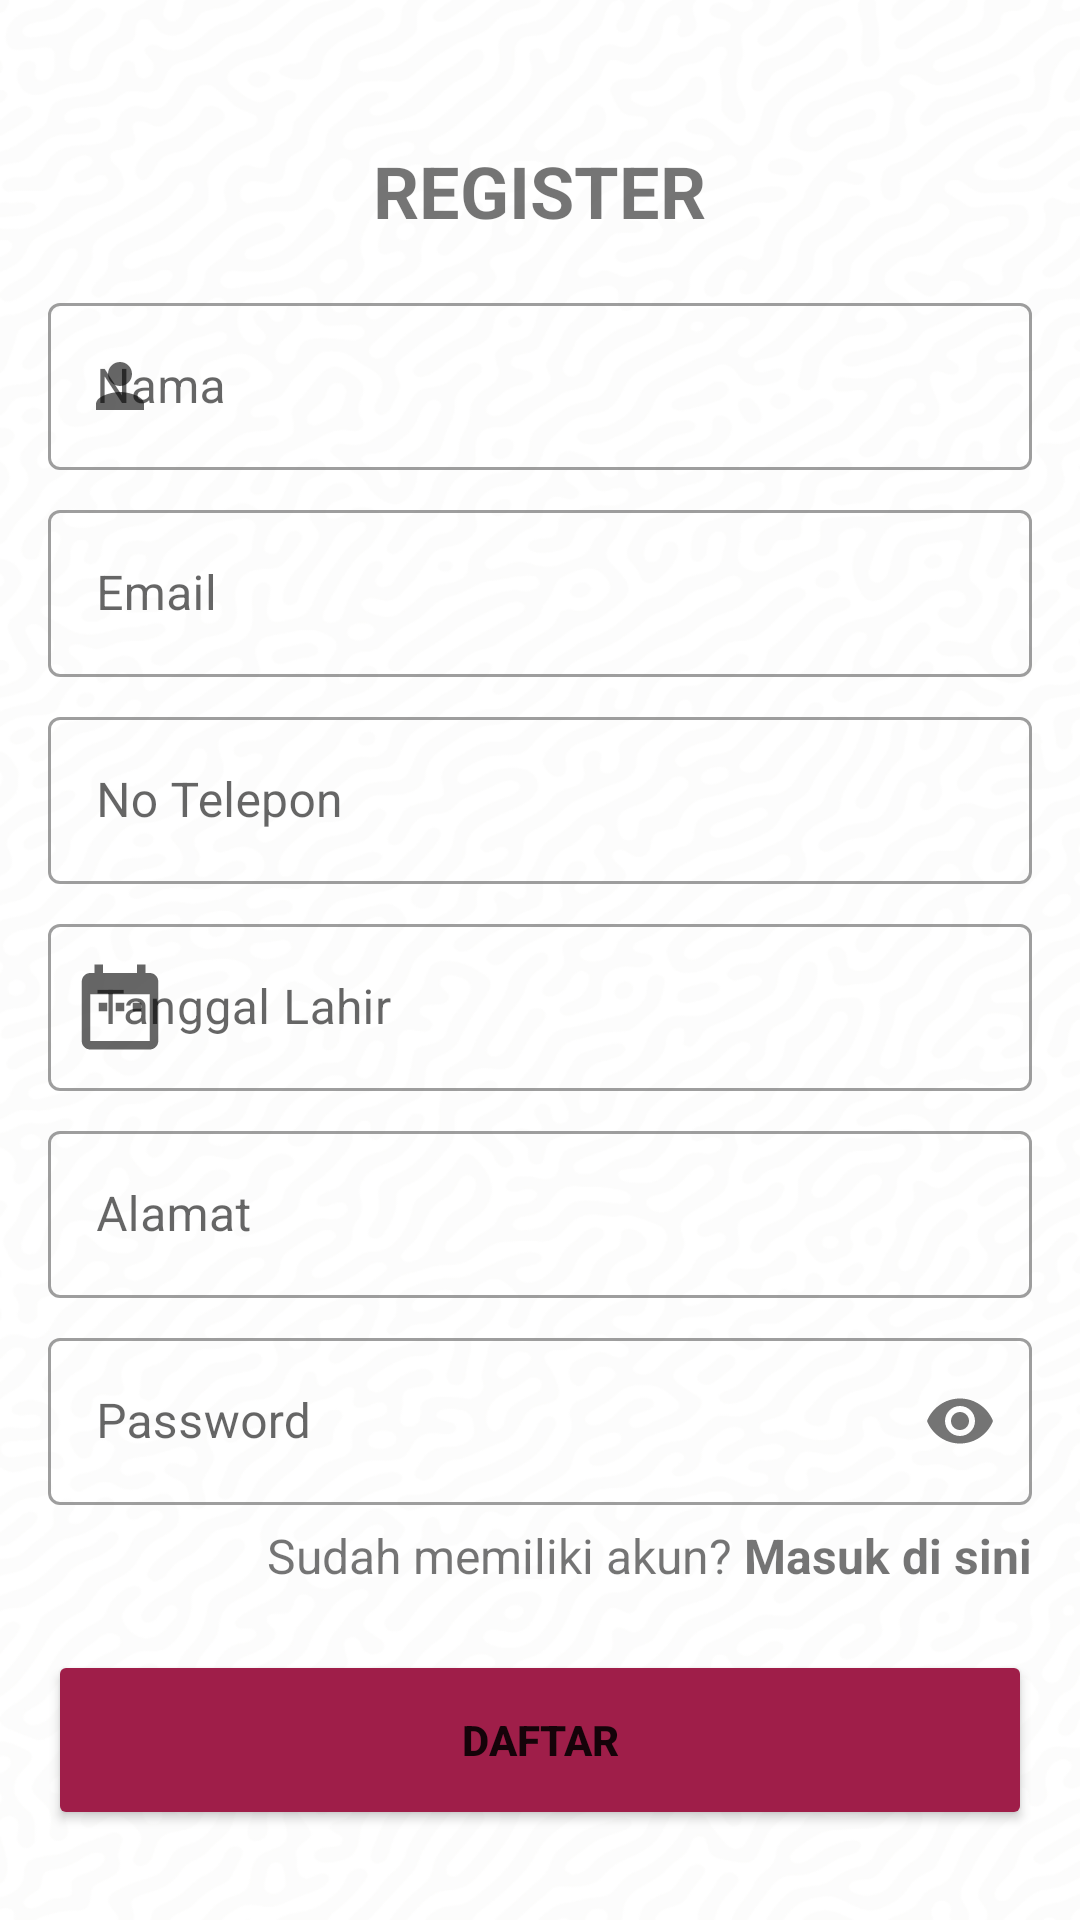

This screen was rendered from an Android layout file. Write that file and the resources it references.
<!-- AndroidManifest.xml: application theme Theme.Arahku -->
<!-- res/layout/activity_register.xml -->
<?xml version="1.0" encoding="utf-8"?>
<androidx.constraintlayout.widget.ConstraintLayout xmlns:android="http://schemas.android.com/apk/res/android"
    xmlns:app="http://schemas.android.com/apk/res-auto"
    xmlns:tools="http://schemas.android.com/tools"
    android:layout_width="match_parent"
    android:layout_height="match_parent"
    android:background="@drawable/bg"
    tools:context=".ui.auth.RegisterActivity">

    <LinearLayout
        android:id="@+id/register_form_linear"
        android:layout_width="match_parent"
        android:layout_height="wrap_content"
        android:gravity="center"
        android:orientation="vertical"
        app:layout_constraintBottom_toBottomOf="parent"
        app:layout_constraintEnd_toEndOf="parent"
        app:layout_constraintHorizontal_bias="0.0"
        app:layout_constraintStart_toStartOf="parent"
        app:layout_constraintTop_toTopOf="parent"
        app:layout_constraintVertical_bias="0.3">

        <TextView
            android:id="@+id/tv_register"
            android:layout_width="wrap_content"
            android:layout_height="wrap_content"
            android:text="@string/txt_tv_register"
            android:textSize="24sp"
            android:textStyle="bold" />

        <com.google.android.material.textfield.TextInputLayout
            android:id="@+id/nameEditTextLayout"
            style="@style/Widget.MaterialComponents.TextInputLayout.OutlinedBox"
            android:layout_width="match_parent"
            android:layout_height="wrap_content"
            android:layout_marginStart="16dp"
            android:layout_marginTop="16dp"
            android:layout_marginEnd="16dp"
            android:autofillHints="Nama"
            android:hint="@string/hint_name"
            app:startIconDrawable="@drawable/ic_person">

            <com.google.android.material.textfield.TextInputEditText
                android:id="@+id/ed_register_name"
                android:layout_width="match_parent"
                android:layout_height="match_parent"
                android:ems="10"
                android:inputType="textPersonName" />
        </com.google.android.material.textfield.TextInputLayout>

        <com.google.android.material.textfield.TextInputLayout
            android:id="@+id/emailEditTextLayout"
            style="@style/Widget.MaterialComponents.TextInputLayout.OutlinedBox"
            android:layout_width="match_parent"
            android:layout_height="wrap_content"
            android:layout_marginStart="16dp"
            android:layout_marginTop="8dp"
            android:layout_marginEnd="16dp"
            android:autofillHints="Email"
            android:hint="@string/hint_email"
            app:startIconDrawable="@drawable/ic_email">

            <com.google.android.material.textfield.TextInputEditText
                android:id="@+id/ed_register_email"
                android:layout_width="match_parent"
                android:layout_height="match_parent"
                android:ems="10"
                android:inputType="textEmailAddress" />
        </com.google.android.material.textfield.TextInputLayout>

        <com.google.android.material.textfield.TextInputLayout
            android:id="@+id/telephoneEditTextLayout"
            style="@style/Widget.MaterialComponents.TextInputLayout.OutlinedBox"
            android:layout_width="match_parent"
            android:layout_height="wrap_content"
            android:layout_marginStart="16dp"
            android:layout_marginTop="8dp"
            android:layout_marginEnd="16dp"
            android:autofillHints="No. Telephone"
            android:hint="@string/hint_phone"
            app:startIconDrawable="@drawable/ic_call">

            <com.google.android.material.textfield.TextInputEditText
                android:id="@+id/ed_register_telephone"
                android:layout_width="match_parent"
                android:layout_height="match_parent"
                android:ems="10"
                android:inputType="number" />
        </com.google.android.material.textfield.TextInputLayout>

        <com.google.android.material.textfield.TextInputLayout
            android:id="@+id/birthDateEditTextLayout"
            style="@style/Widget.MaterialComponents.TextInputLayout.OutlinedBox"
            android:layout_width="match_parent"
            android:layout_height="wrap_content"
            android:layout_marginStart="16dp"
            android:layout_marginTop="8dp"
            android:layout_marginEnd="16dp"
            android:autofillHints="Tanggal Lahir"
            android:hint="@string/hint_birth_date"
            app:startIconDrawable="@drawable/ic_date">

            <com.google.android.material.textfield.TextInputEditText
                android:id="@+id/ed_register_birth"
                android:layout_width="match_parent"
                android:layout_height="match_parent"
                android:ems="10"
                android:focusable="false"
                android:inputType="none"
                android:onClick="showDatePickerDialog"
                tools:ignore="UsingOnClickInXml" />
        </com.google.android.material.textfield.TextInputLayout>

        <com.google.android.material.textfield.TextInputLayout
            android:id="@+id/addressEditTextLayout"
            style="@style/Widget.MaterialComponents.TextInputLayout.OutlinedBox"
            android:layout_width="match_parent"
            android:layout_height="wrap_content"
            android:layout_marginStart="16dp"
            android:layout_marginTop="8dp"
            android:layout_marginEnd="16dp"
            android:autofillHints="Alamat"
            android:hint="@string/hint_address"
            app:startIconDrawable="@drawable/ic_place">

            <com.google.android.material.textfield.TextInputEditText
                android:id="@+id/ed_register_address"
                android:layout_width="match_parent"
                android:layout_height="match_parent"
                android:ems="10"
                android:inputType="text" />
        </com.google.android.material.textfield.TextInputLayout>


        <com.google.android.material.textfield.TextInputLayout
            android:id="@+id/passwordEditTextLayout"
            style="@style/Widget.MaterialComponents.TextInputLayout.OutlinedBox"
            android:layout_width="match_parent"
            android:layout_height="wrap_content"
            android:layout_marginStart="16dp"
            android:layout_marginTop="8dp"
            android:layout_marginEnd="16dp"
            android:autofillHints="Password"
            android:hint="@string/hint_password"
            app:passwordToggleEnabled="true"
            app:startIconDrawable="@drawable/ic_lock">

            <com.google.android.material.textfield.TextInputEditText
                android:id="@+id/ed_register_password"
                android:layout_width="match_parent"
                android:layout_height="match_parent"
                android:ems="10"
                android:inputType="textWebPassword" />
        </com.google.android.material.textfield.TextInputLayout>

        <LinearLayout
            android:layout_width="wrap_content"
            android:layout_height="wrap_content"
            android:layout_gravity="end"
            android:layout_marginEnd="16dp"
            android:layout_marginTop="6dp"
            android:orientation="horizontal">

            <TextView
                android:layout_width="wrap_content"
                android:layout_height="wrap_content"
                android:text="@string/tv_have_an_account"
                android:textSize="16sp" />

            <TextView
                android:id="@+id/text_button"
                android:layout_width="wrap_content"
                android:layout_height="wrap_content"
                android:layout_marginStart="4dp"
                android:text="@string/tv_login_here"
                android:textSize="16sp"
                android:textStyle="bold" />
        </LinearLayout>
    </LinearLayout>

    <ProgressBar
        android:id="@+id/progress_bar"
        style="?android:attr/progressBarStyleHorizontal"
        android:layout_width="match_parent"
        android:layout_height="wrap_content"
        android:layout_marginStart="16dp"
        android:layout_marginEnd="16dp"
        android:visibility="gone"
        android:max="100"
        android:indeterminate="true"
        android:backgroundTint="@color/white"
        android:indeterminateTint="@color/accent_color_2"
        app:layout_constraintEnd_toEndOf="parent"
        app:layout_constraintStart_toStartOf="parent"
        app:layout_constraintTop_toBottomOf="@+id/register_form_linear" />

    <Button
        android:id="@+id/btn_register"
        android:layout_width="0dp"
        android:layout_height="60dp"
        android:layout_marginStart="16dp"
        android:layout_marginEnd="16dp"
        android:layout_marginBottom="30dp"
        android:text="@string/txt_btn_register"
        android:textStyle="bold"
        android:backgroundTint="@color/accent_color_2"
        app:layout_constraintBottom_toBottomOf="parent"
        app:layout_constraintEnd_toEndOf="parent"
        app:layout_constraintStart_toStartOf="parent" />



</androidx.constraintlayout.widget.ConstraintLayout>
<!-- resources referenced by this layout -->
<resources>
  <color name="accent_color_2">#9F1E49</color>
  <color name="white">#FFFFFFFF</color>
  <!-- drawable bg: webp bitmap (drawable, 11414 bytes) -->
  <!-- drawable ic_date (drawable) -->
  <vector android:height="34dp" android:tint="#FECD51"
      android:viewportHeight="24" android:viewportWidth="24"
      android:width="34dp" xmlns:android="http://schemas.android.com/apk/res/android">
      <path android:fillColor="@android:color/white" android:pathData="M9,11L7,11v2h2v-2zM13,11h-2v2h2v-2zM17,11h-2v2h2v-2zM19,4h-1L18,2h-2v2L8,4L8,2L6,2v2L5,4c-1.11,0 -1.99,0.9 -1.99,2L3,20c0,1.1 0.89,2 2,2h14c1.1,0 2,-0.9 2,-2L21,6c0,-1.1 -0.9,-2 -2,-2zM19,20L5,20L5,9h14v11z"/>
  </vector>
  <!-- drawable ic_person (drawable) -->
  <vector android:height="24dp" android:tint="#969696"
      android:viewportHeight="24" android:viewportWidth="24"
      android:width="24dp" xmlns:android="http://schemas.android.com/apk/res/android">
      <path android:fillColor="@android:color/white" android:pathData="M12,12c2.21,0 4,-1.79 4,-4s-1.79,-4 -4,-4 -4,1.79 -4,4 1.79,4 4,4zM12,14c-2.67,0 -8,1.34 -8,4v2h16v-2c0,-2.66 -5.33,-4 -8,-4z"/>
  </vector>
  <string name="hint_address">Alamat</string>
  <string name="hint_birth_date">Tanggal Lahir</string>
  <string name="hint_email">Email</string>
  <string name="hint_name">Nama</string>
  <string name="hint_password">Password</string>
  <string name="hint_phone">No Telepon</string>
  <string name="tv_have_an_account">Sudah memiliki akun?</string>
  <string name="tv_login_here">Masuk di sini</string>
  <string name="txt_btn_register">Daftar</string>
  <string name="txt_tv_register">REGISTER</string>
  <style name="Theme.Arahku" parent="Theme.MaterialComponents.DayNight.DarkActionBar">
          
          <item name="colorPrimary">@color/secondary_color</item>
          <item name="colorPrimaryVariant">@color/secondary_color</item>
          <item name="colorOnPrimary">@color/white</item>
          
          <item name="colorSecondary">@color/accent_color_2</item>
          <item name="colorSecondaryVariant">@color/accent_color_1</item>
          <item name="colorOnSecondary">@color/black</item>
          
          <item name="android:statusBarColor">?attr/colorPrimaryVariant</item>
          
      </style>
  <color name="secondary_color">#2F1B41</color>
  <color name="accent_color_1">#FECD51</color>
  <color name="black">#FF000000</color>
</resources>
